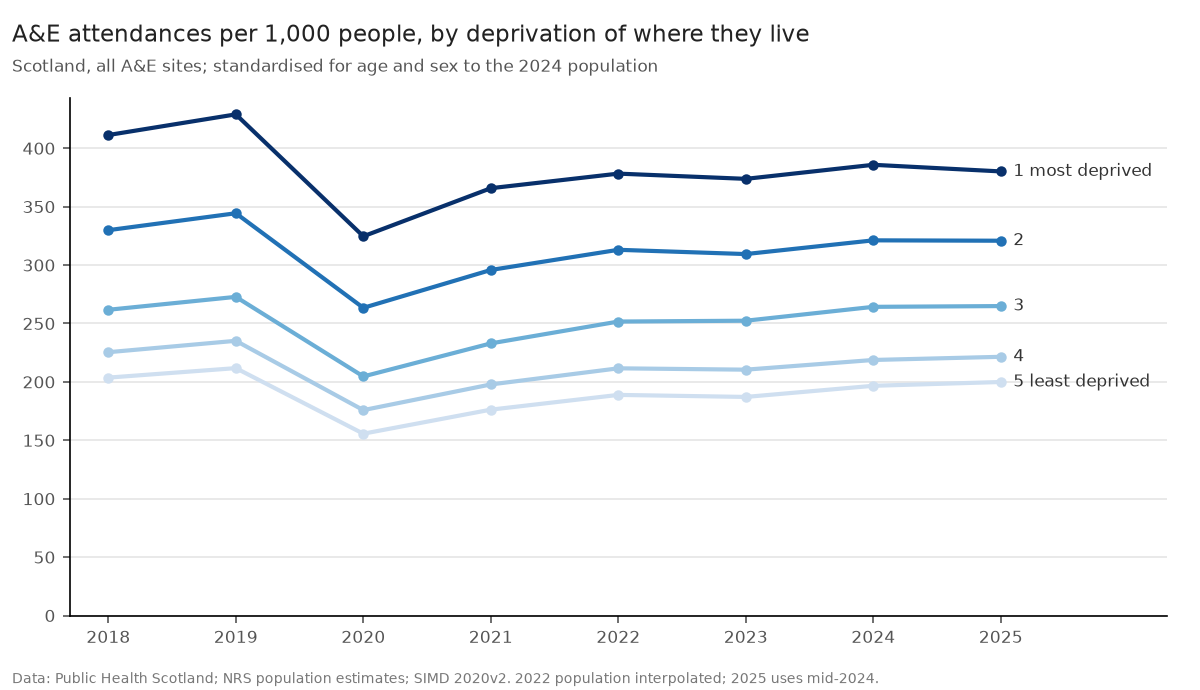

The data file committed next to this chart (first rows):
scope, year, simd_quintile, attendances, population, crude_per_1000, standardised_per_1000, population_estimated
all, 2018, 1, 431532, 1051492, 410.4, 411.3, 0
all, 2018, 2, 346084, 1053908, 328.4, 329.9, 0
all, 2018, 3, 277250, 1067198, 259.8, 261.7, 0
all, 2018, 4, 247449, 1110697, 222.8, 225.4, 0
all, 2018, 5, 224401, 1108805, 202.4, 203.7, 0
all, 2019, 1, 451053, 1053351, 428.2, 429.0, 0
all, 2019, 2, 362464, 1056565, 343.1, 344.4, 0
all, 2019, 3, 289743, 1069155, 271.0, 272.8, 0
all, 2019, 4, 261016, 1121442, 232.8, 235.2, 0
all, 2019, 5, 234397, 1110687, 211, 211.8, 0
all, 2020, 1, 337871, 1050174, 321.7, 324.6, 0
all, 2020, 2, 275879, 1053551, 261.9, 263.4, 0
all, 2020, 3, 217598, 1067667, 203.8, 204.7, 0
all, 2020, 4, 196927, 1128644, 174.5, 175.8, 0
all, 2020, 5, 172267, 1108864, 155.3, 155.7, 0
all, 2021, 1, 381193, 1045534, 364.6, 365.8, 0
all, 2021, 2, 309607, 1051498, 294.4, 295.8, 0
all, 2021, 3, 248089, 1070849, 231.7, 233, 0
all, 2021, 4, 224435, 1141760, 196.6, 197.8, 0
all, 2021, 5, 194734, 1103259, 176.5, 176.2, 0
all, 2022, 1, 398072, 1054671, 377.4, 378.3, 1
all, 2022, 2, 330025, 1058682, 311.7, 313.1, 1
all, 2022, 3, 270123, 1078694, 250.4, 251.7, 1
all, 2022, 4, 244089, 1157420, 210.9, 211.6, 1
all, 2022, 5, 210774, 1109982, 189.9, 188.9, 1
all, 2023, 1, 395659, 1063808, 371.9, 373.8, 0
all, 2023, 2, 328547, 1065867, 308.2, 309.4, 0
all, 2023, 3, 273837, 1086539, 252, 252.4, 0
all, 2023, 4, 247084, 1173080, 210.6, 210.5, 0
all, 2023, 5, 211122, 1116706, 189.1, 187.1, 0
all, 2024, 1, 412039, 1073726, 383.8, 385.8, 0
all, 2024, 2, 343114, 1071948, 320.1, 321.2, 0
all, 2024, 3, 288882, 1092780, 264.4, 264.2, 0
all, 2024, 4, 260304, 1185959, 219.5, 218.8, 0
all, 2024, 5, 223564, 1122487, 199.2, 196.7, 0
all, 2025, 1, 405928, 1073726, 378.1, 380.2, 1
all, 2025, 2, 342706, 1071948, 319.7, 320.8, 1
all, 2025, 3, 289787, 1092780, 265.2, 264.9, 1
all, 2025, 4, 263561, 1185959, 222.2, 221.5, 1
all, 2025, 5, 227446, 1122487, 202.6, 199.9, 1
type1, 2018, 1, 389476, 1051492, 370.4, 371.7, 0
type1, 2018, 2, 308604, 1053908, 292.8, 294.3, 0
type1, 2018, 3, 240773, 1067198, 225.6, 227.4, 0
type1, 2018, 4, 212772, 1110697, 191.6, 193.9, 0
type1, 2018, 5, 180523, 1108805, 162.8, 163.9, 0
type1, 2019, 1, 407916, 1053351, 387.3, 388.3, 0
type1, 2019, 2, 323630, 1056565, 306.3, 307.6, 0
type1, 2019, 3, 252582, 1069155, 236.2, 237.8, 0
type1, 2019, 4, 224903, 1121442, 200.6, 202.7, 0
type1, 2019, 5, 189892, 1110687, 171, 171.6, 0
type1, 2020, 1, 308183, 1050174, 293.5, 296.4, 0
type1, 2020, 2, 249185, 1053551, 236.5, 238, 0
type1, 2020, 3, 193791, 1067667, 181.5, 182.3, 0
type1, 2020, 4, 173655, 1128644, 153.9, 155.1, 0
type1, 2020, 5, 143224, 1108864, 129.2, 129.4, 0
type1, 2021, 1, 348792, 1045534, 333.6, 334.9, 0
type1, 2021, 2, 282035, 1051498, 268.2, 269.6, 0
type1, 2021, 3, 222762, 1070849, 208, 209.2, 0
type1, 2021, 4, 200135, 1141760, 175.3, 176.4, 0
type1, 2021, 5, 164058, 1103259, 148.7, 148.5, 0
... 20 more rows
